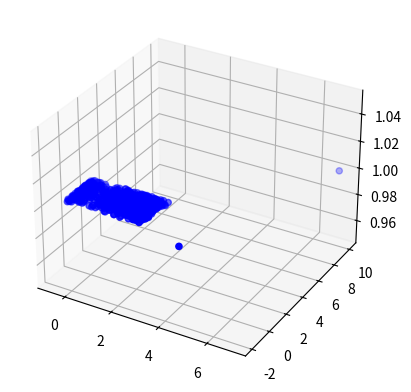

This chart was generated by the following Python code:
import random 
import math 
import numpy as np
import matplotlib.pyplot as plt

def x_y(y):
    u_1 = random.uniform(0,1)
    delta1=math.sqrt(max((4*(y**2))+(12*y)+4+(32*u_1)+(24*y*u_1),0))
    return (-(3*y)-2+delta1)/2
 
def y_x(x):
    u_1 = random.uniform(0,1)
    delta2 = math.sqrt(max((x**2) + (2*x) + 1 + (6*u_1*x) + (15*x),0))
    return (-(2*x) - 2 + (2*delta2)) / 3

def gebbs(n):
    x0 = random.randint(0,10)
    y0 = random.randint(0,10)
    samples = [(x0,y0)]
    for i in range(n):
        x_n=x_y(samples[i][1])
        y_n=y_x(samples[i][0])
        samples.append((x_n,y_n))
    return samples

if __name__ == "__main__":
    n = 1000
    samples = gebbs(n)

    fig = plt.figure()
    ax = plt.axes(projection='3d')

    z = [1 for _ in samples]  
    x = [xs[1] for xs in samples]
    y = [xs[0] for xs in samples]

    ax.scatter3D(x, y, z, color='blue', marker='o') 

    plt.show()
